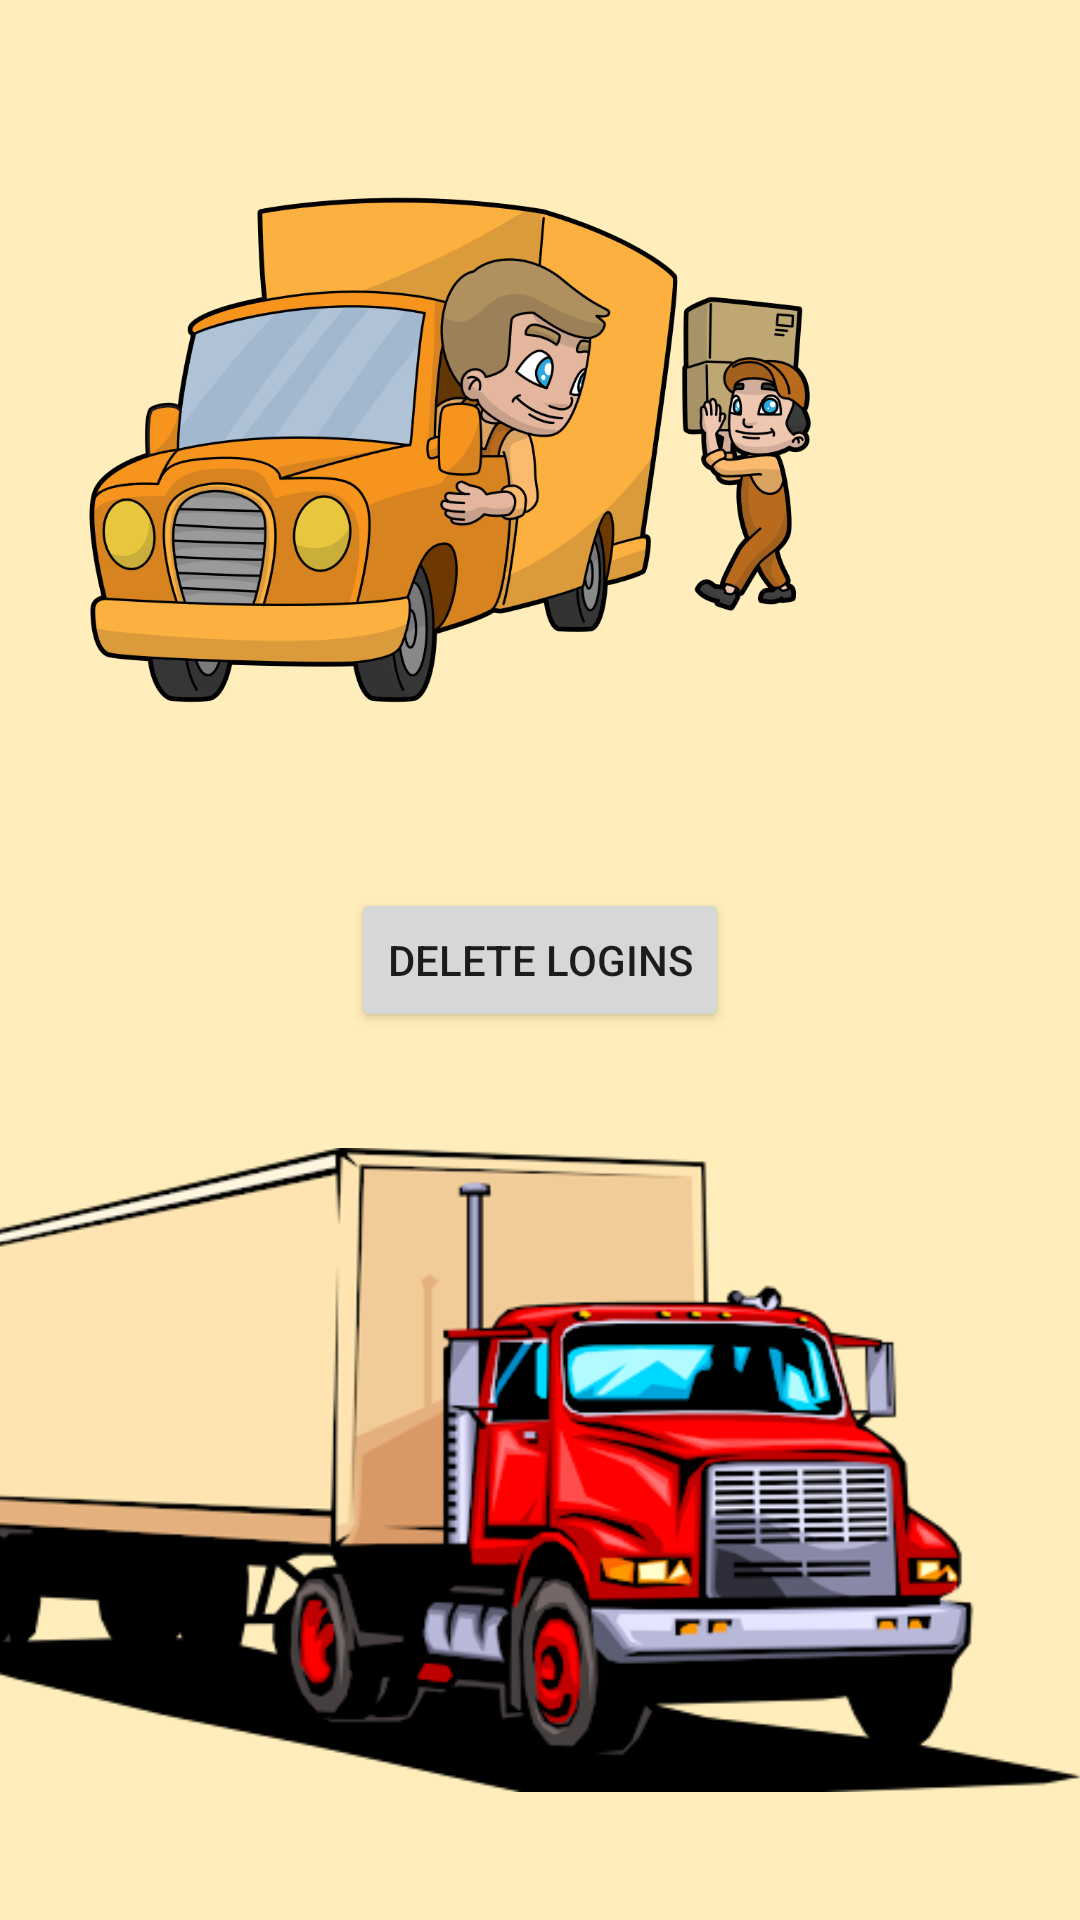

Reconstruct the res/layout file that produces this screen, plus the resources it refers to.
<!-- AndroidManifest.xml: application theme Theme.TruckTracker -->
<!-- res/layout/activity_admin.xml -->
<?xml version="1.0" encoding="utf-8"?>

<androidx.constraintlayout.widget.ConstraintLayout xmlns:android="http://schemas.android.com/apk/res/android"
    xmlns:app="http://schemas.android.com/apk/res-auto"
    xmlns:tools="http://schemas.android.com/tools"
    android:layout_width="match_parent"
    android:layout_height="match_parent"
    tools:context=".Admin"
    android:background="#FFEEBB">
    <ImageView
        android:id="@+id/pic2"
        android:layout_width="300dp"
        android:layout_height="300dp"
        app:layout_constraintStart_toStartOf="parent"
        app:layout_constraintTop_toTopOf="parent"
        android:src="@drawable/pictwo"/>
    <ImageView
        android:id="@+id/pic1"
        android:layout_width="400dp"
        android:layout_height="300dp"
        app:layout_constraintEnd_toEndOf="parent"
        app:layout_constraintBottom_toBottomOf="parent"
        android:src="@drawable/picone"/>
    <Button
        android:id="@+id/deleteuser"
        android:layout_width="wrap_content"
        android:layout_height="wrap_content"
        app:layout_constraintTop_toTopOf="parent"
        app:layout_constraintStart_toStartOf="parent"
        app:layout_constraintEnd_toEndOf="parent"
        app:layout_constraintBottom_toBottomOf="parent"
        android:text="Delete Logins"
        />

</androidx.constraintlayout.widget.ConstraintLayout>
<!-- resources referenced by this layout -->
<resources>
  <!-- drawable picone: png bitmap (drawable, 63301 bytes) -->
  <!-- drawable pictwo: png bitmap (drawable-v24, 193644 bytes) -->
  <style name="Theme.TruckTracker" parent="Theme.MaterialComponents.DayNight.NoActionBar">
          
          <item name="colorPrimary">#FF5722</item>
          <item name="colorPrimaryVariant">#FF9800</item>
          <item name="colorOnPrimary">@color/white</item>
          
          <item name="colorSecondary">@color/teal_200</item>
          <item name="colorSecondaryVariant">@color/teal_700</item>
          <item name="colorOnSecondary">@color/black</item>
          
          <item name="android:statusBarColor" tools:targetApi="l">?attr/colorPrimaryVariant</item>
          
      </style>
  <!-- not gathered from this repository: default colours our renderer supplied (Android Studio template values) -->
  <color name="teal_200">#FF03DAC5</color>
  <color name="teal_700">#FF018786</color>
  <color name="black">#FF000000</color>
  <color name="white">#FFFFFFFF</color>
</resources>
